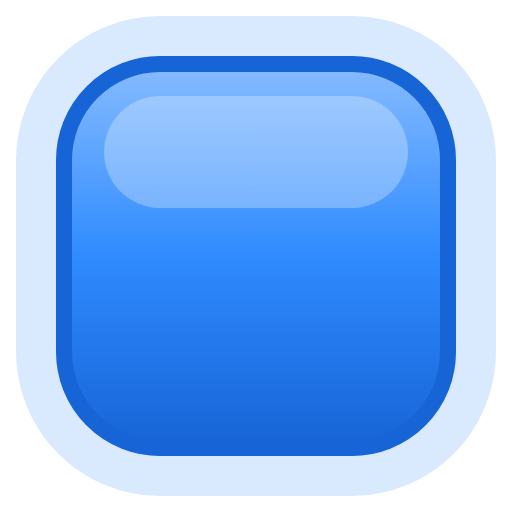
t = 0.00 s
t = 0.67 s: frame unchanged from t = 0.00 s, image omitted
t = 1.33 s: frame unchanged from t = 0.00 s, image omitted
t = 2.00 s: frame unchanged from t = 0.00 s, image omitted
t = 2.67 s: frame unchanged from t = 0.00 s, image omitted
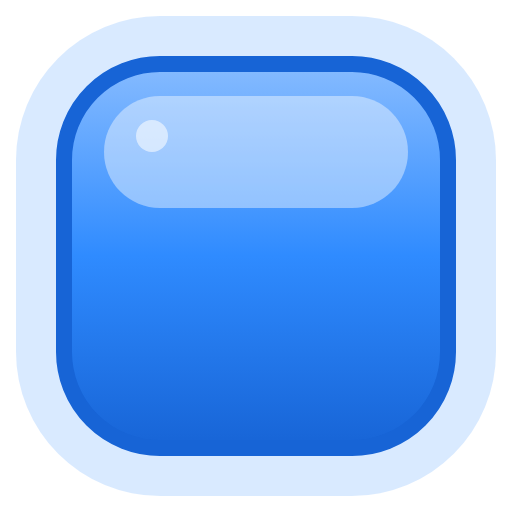
t = 3.33 s

The animated SVG that drew these frames (rendered in a browser with its animation timeline set to each time). Animation: 2 SMIL elements (animate=2); one cycle of 4.00 s, repeats indefinitely.

<svg xmlns="http://www.w3.org/2000/svg" width="32" height="32" viewBox="0 0 32 32">
  <!-- LED eckig blau, animiert -->
  <defs><linearGradient id="body" x1="0" y1="0" x2="0" y2="1"><stop offset="0" stop-color="#86BBFF"/><stop offset="0.5" stop-color="#2F8BFF"/><stop offset="1" stop-color="#1764D6"/></linearGradient></defs>
  <rect x="1" y="1" width="30" height="30" rx="9" fill="#2F8BFF" opacity="0.18"/>
  <rect x="4" y="4" width="24" height="24" rx="6" fill="url(#body)" stroke="#1764D6" stroke-width="1"/>
  <rect x="6.5" y="6" width="19" height="7" rx="3.5" fill="#FFFFFF" opacity="0.28"/>
  <!-- Glanz blitzt alle 4 s kurz auf (SMIL); ohne Animation unsichtbar -->
  <rect x="6.5" y="6" width="19" height="7" rx="3.5" fill="#FFFFFF" opacity="0"><animate attributeName="opacity" values="0;0;0.45;0" keyTimes="0;0.8;0.88;1" dur="4s" repeatCount="indefinite"/></rect>
  <circle cx="9.5" cy="8.5" r="1" fill="#FFFFFF" opacity="0"><animate attributeName="opacity" values="0;0;1;0" keyTimes="0;0.8;0.86;1" dur="4s" repeatCount="indefinite"/></circle>
</svg>
